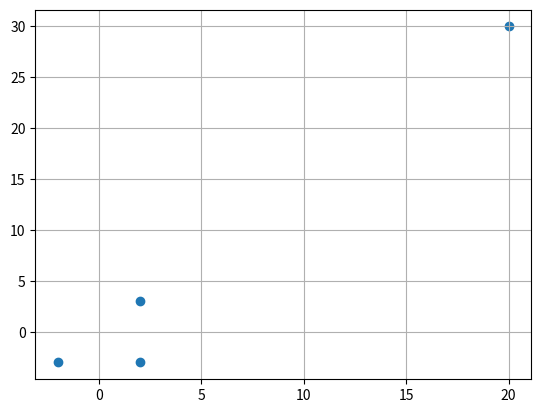

Reproduce this figure in Python.
#!/usr/bin/env python3
# -*- coding: utf-8 -*-
"""
Created on Mon Mar 22 09:59:18 2021

@author: gaddiel
"""

import numpy as np
import pandas as pd
from matplotlib import pyplot as plt
import scipy.spatial.distance as sc


#%% Generar datos 

x=np.array([[2,3],[20,30],[-2,-3],[2,-3]])

plt.figure()
plt.scatter(x[:,0], x[:,1])
plt.grid()
plt.show()

#%% Matriz de similitud

# Distancia euclideana
D1 = sc.pdist(x,'euclidean')
D1 = sc.squareform(D1)

# Distancia coseno
D2 = sc.pdist(x,'cosine')
D2 = sc.squareform(D2)

# Distancia correlacion
D3 = sc.pdist(x,'correlation')
D3 = sc.squareform(D3)



